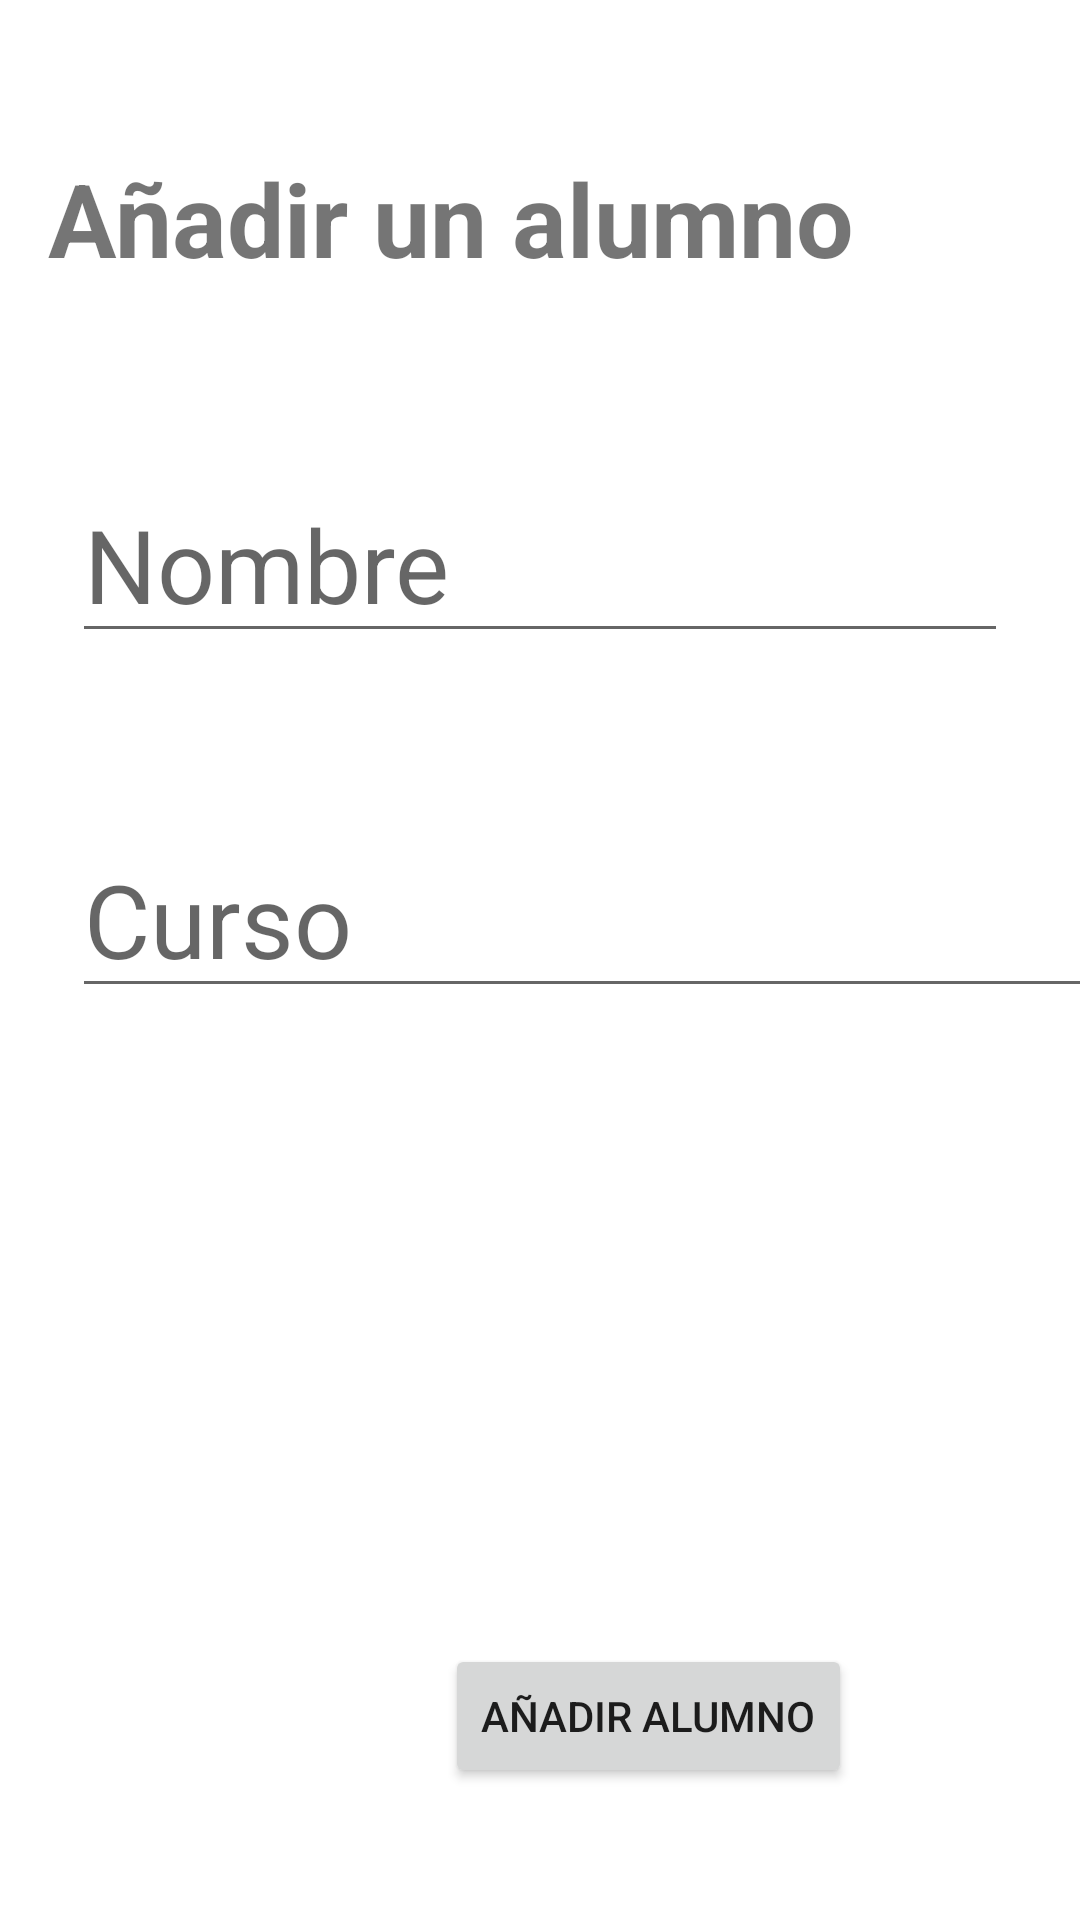

Android layout source for this screen:
<!-- AndroidManifest.xml: application theme Theme.Ejemplosfirebase2223 -->
<!-- res/layout/activity_add_alumno.xml -->
<?xml version="1.0" encoding="utf-8"?>
<androidx.constraintlayout.widget.ConstraintLayout xmlns:android="http://schemas.android.com/apk/res/android"
    xmlns:app="http://schemas.android.com/apk/res-auto"
    xmlns:tools="http://schemas.android.com/tools"
    android:layout_width="match_parent"
    android:layout_height="match_parent"
    tools:context=".AddAlumnoActivity">

    <TextView
        android:id="@+id/txt_detalles_alumno_titulo"
        android:layout_width="0dp"
        android:layout_height="wrap_content"
        android:layout_marginStart="16dp"
        android:layout_marginTop="50dp"
        android:layout_marginEnd="16dp"
        android:text="Añadir un alumno"
        android:textSize="34sp"
        android:textStyle="bold"
        app:layout_constraintEnd_toEndOf="parent"
        app:layout_constraintStart_toStartOf="parent"
        app:layout_constraintTop_toTopOf="parent" />

    <EditText
        android:id="@+id/edt_detalles_nombre"
        android:layout_width="0dp"
        android:layout_height="wrap_content"
        android:layout_marginStart="24dp"
        android:layout_marginTop="60dp"
        android:layout_marginEnd="24dp"
        android:ems="10"
        android:hint="Nombre"
        android:inputType="textPersonName"
        android:textSize="34sp"
        app:layout_constraintEnd_toEndOf="parent"
        app:layout_constraintHorizontal_bias="0.497"
        app:layout_constraintStart_toStartOf="parent"
        app:layout_constraintTop_toBottomOf="@+id/txt_detalles_alumno_titulo" />

    <EditText
        android:id="@+id/edt_detalles_curso"
        android:layout_width="363dp"
        android:layout_height="wrap_content"
        android:layout_marginTop="56dp"
        android:ems="10"
        android:hint="Curso"
        android:inputType="textPersonName"
        android:textSize="34sp"
        app:layout_constraintEnd_toEndOf="@+id/edt_detalles_nombre"
        app:layout_constraintHorizontal_bias="0.0"
        app:layout_constraintStart_toStartOf="@+id/edt_detalles_nombre"
        app:layout_constraintTop_toBottomOf="@+id/edt_detalles_nombre" />

    <Button
        android:id="@+id/bt_detalles_editar_alumno"
        android:layout_width="wrap_content"
        android:layout_height="wrap_content"
        android:layout_marginEnd="76dp"
        android:layout_marginBottom="44dp"
        android:text="Añadir alumno"
        android:onClick="add_alumno_realtime"
        app:layout_constraintBottom_toBottomOf="parent"
        app:layout_constraintEnd_toEndOf="parent" />

    <ImageView
        android:id="@+id/img_add_alumno"
        android:layout_width="200dp"
        android:layout_height="200dp"
        android:layout_marginStart="90dp"
        android:layout_marginTop="37dp"
        android:layout_marginEnd="90dp"
        android:onClick="cambiar_imagen"
        app:layout_constraintEnd_toEndOf="parent"
        app:layout_constraintStart_toStartOf="parent"
        app:layout_constraintTop_toBottomOf="@+id/edt_detalles_curso"
        app:srcCompat="@drawable/avatar" />

</androidx.constraintlayout.widget.ConstraintLayout>
<!-- resources referenced by this layout -->
<resources>
  <style name="Theme.Ejemplosfirebase2223" parent="Theme.MaterialComponents.DayNight.DarkActionBar">
          
          <item name="colorPrimary">@color/purple_500</item>
          <item name="colorPrimaryVariant">@color/purple_700</item>
          <item name="colorOnPrimary">@color/white</item>
          
          <item name="colorSecondary">@color/teal_200</item>
          <item name="colorSecondaryVariant">@color/teal_700</item>
          <item name="colorOnSecondary">@color/black</item>
          
          <item name="android:statusBarColor">?attr/colorPrimaryVariant</item>
          
      </style>
  <!-- not gathered from this repository: default colours our renderer supplied (Android Studio template values) -->
  <color name="purple_500">#FF6200EE</color>
  <color name="purple_700">#FF3700B3</color>
  <color name="teal_200">#FF03DAC5</color>
  <color name="teal_700">#FF018786</color>
  <color name="black">#FF000000</color>
  <color name="white">#FFFFFFFF</color>
</resources>
